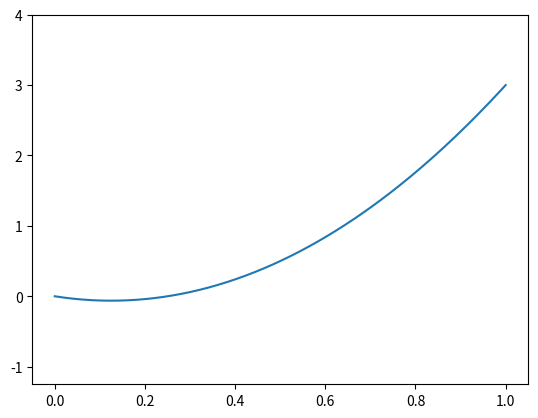

This chart was generated by the following Python code:
import numpy as np
import matplotlib.pyplot as plt

import time

np.set_printoptions(linewidth=1000)
np.set_printoptions(precision=3, floatmode='fixed')

def g(x, t):
	return 0

def phi(x):
	return 0

def psi(x):
	return 0

def gamma_0(t):
	return t*(t-1)

def gamma_1(t):
	return 3*t*t

M = 200
N = 200

L = 1
T = 1

a = 1

h = L/M
tau = T/N

# M - col
# N - row
U = np.zeros([N,M])



def FillXLim():
	U[0,:] = phi(np.linspace(0, L, M))

def FillTLim():
	U[:, 0] = gamma_0(np.linspace(0, T, N))
	U[:, -1] = gamma_1(np.linspace(0, T, N))


def CalcM1():
	U[1, 1:-2] = tau*psi(np.linspace(0, L, M)[1:-2]) +U[0, 1:-2] 


def CalcMN():

	s_tau = tau*tau
	s_a = a*a
	s_h = h*h

	all_m_x = np.linspace(0, L, M)[1:-2]
	all_m = np.arange(1, M-1)

	for n in range(2, N):
		U[n, all_m] = s_tau*(s_a/s_h*(U[n - 1, all_m - 1] - 2 * U[n-1, all_m ]  +  U[n - 1,all_m + 1]) + g(all_m_x, n*tau)) - U[n - 2, all_m] + 2*U[n - 1, all_m]

FillXLim()
FillTLim()
CalcM1()
CalcMN()

borders = [U.min() - 1, U.max() + 1]

for n in range(N):
	plt.clf()
	plt.ylim(borders)
	plt.plot(np.linspace(0, L, M), U[n,:])
	plt.pause(tau*2)
plt.show()
